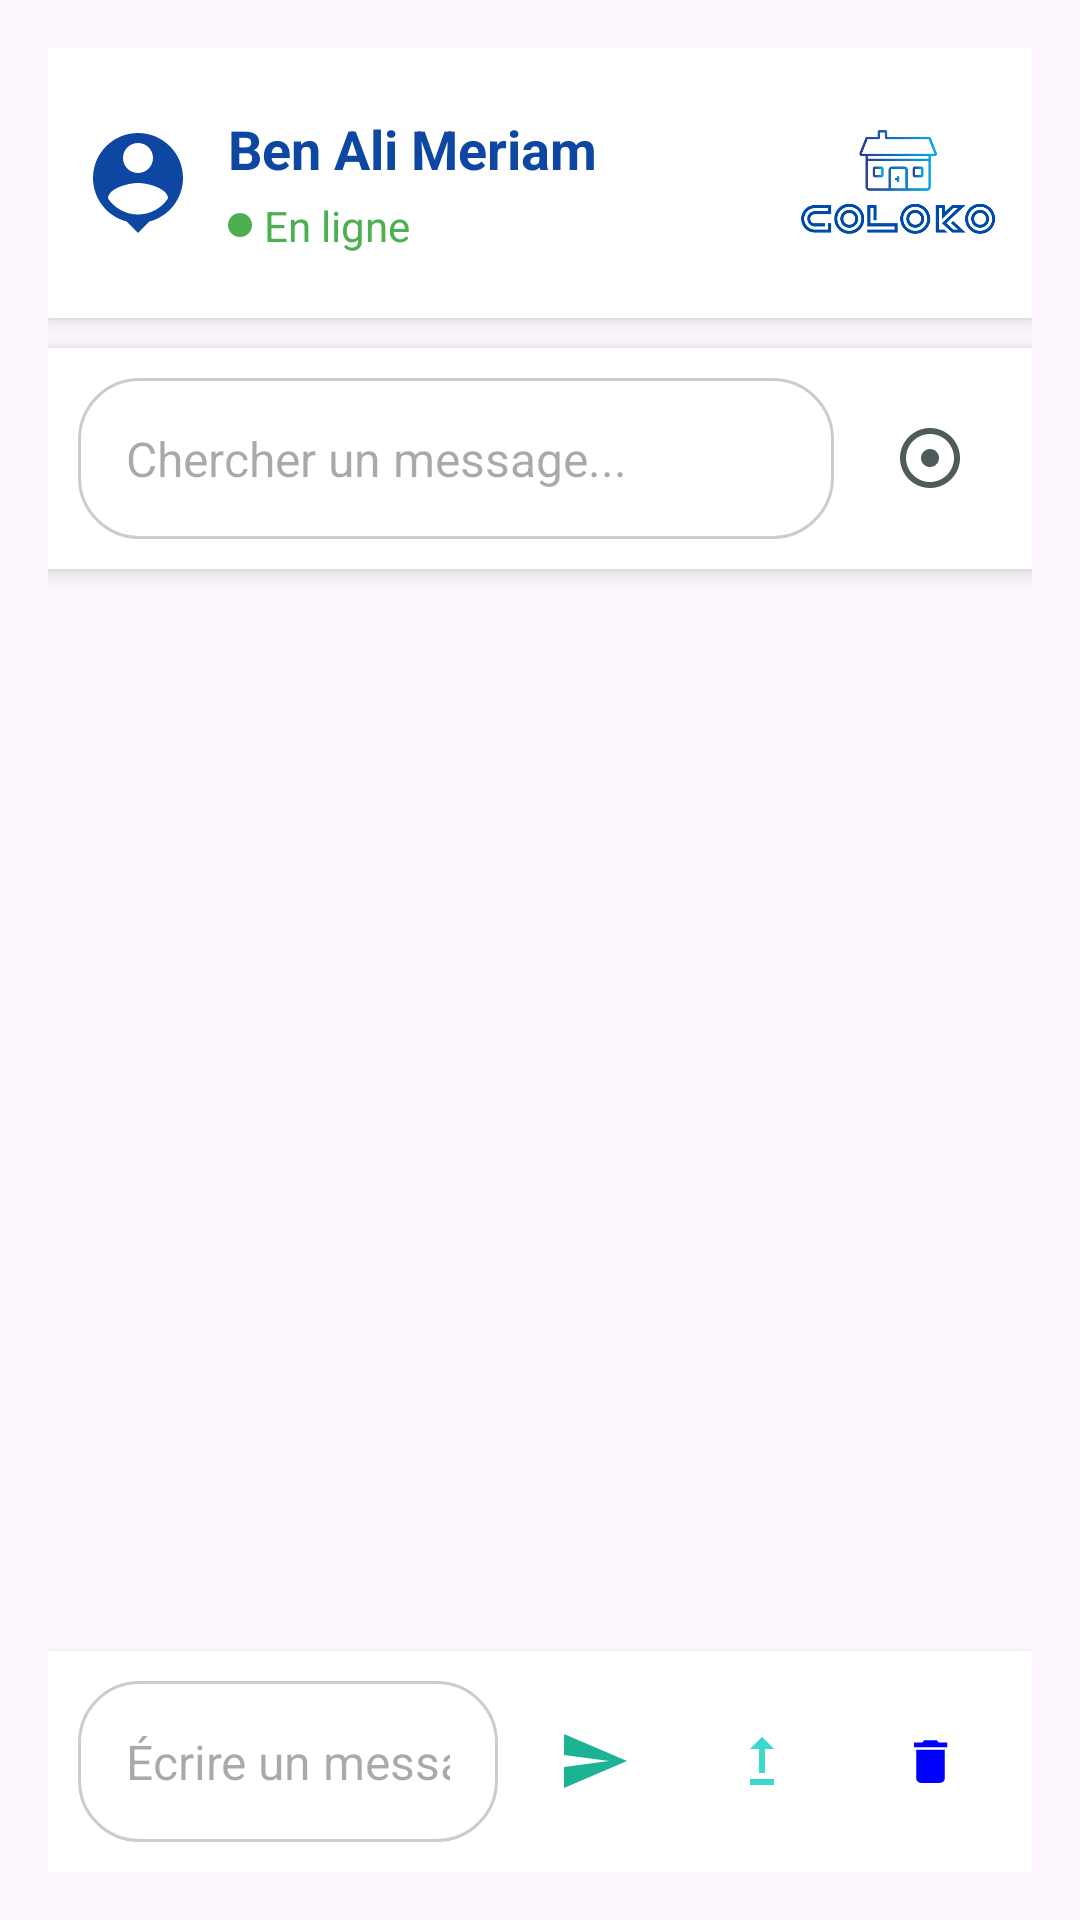

This screen was rendered from an Android layout file. Write that file and the resources it references.
<!-- AndroidManifest.xml: application theme Theme.MobileAppProjectTEKDev5SAE3 -->
<!-- res/layout/fragment_chat.xml -->
<?xml version="1.0" encoding="utf-8"?>
<FrameLayout xmlns:android="http://schemas.android.com/apk/res/android"
    android:id="@+id/chat_layout"
    android:layout_width="match_parent"
    android:layout_height="match_parent">

    <LinearLayout
        android:layout_width="match_parent"
        android:layout_height="match_parent"
        android:orientation="vertical"
        android:padding="16dp">


        
        <LinearLayout
            android:layout_width="match_parent"
            android:layout_height="wrap_content"
            android:orientation="horizontal"
            android:padding="10dp"
            android:background="#FFFFFF"
            android:elevation="4dp"
            android:layout_marginBottom="10dp"
            android:gravity="center_vertical">

            
            <ImageView
                android:layout_width="40dp"
                android:layout_height="40dp"
                android:src="@drawable/ic_user_avatar"
                android:layout_marginEnd="10dp"
                android:contentDescription="User Avatar"
                android:scaleType="centerCrop"
                android:layout_gravity="center_vertical" />

            
            <LinearLayout
                android:layout_width="wrap_content"
                android:layout_height="wrap_content"
                android:orientation="vertical">

                <TextView
                    android:layout_width="wrap_content"
                    android:layout_height="wrap_content"
                    android:text="Ben Ali Meriam"
                    android:textColor="#0D47A1"
                    android:textSize="18sp"
                    android:textStyle="bold" />

                <LinearLayout
                    android:layout_width="wrap_content"
                    android:layout_height="wrap_content"
                    android:orientation="horizontal"
                    android:gravity="center_vertical"
                    android:layout_marginTop="4dp">

                    <View
                        android:layout_width="8dp"
                        android:layout_height="8dp"
                        android:background="@drawable/circle_blue"
                        android:layout_marginEnd="4dp" />

                    <TextView
                        android:layout_width="wrap_content"
                        android:layout_height="wrap_content"
                        android:text="En ligne"
                        android:textColor="#4CAF50"
                        android:textSize="14sp" />
                </LinearLayout>
            </LinearLayout>

            
            <Space
                android:layout_width="0dp"
                android:layout_height="wrap_content"
                android:layout_weight="1" />

            <ImageView
                android:layout_width="70dp"
                android:layout_height="70dp"
                android:src="@drawable/logo_background"
                android:contentDescription="App Logo"
                android:scaleType="centerCrop" />
        </LinearLayout>
        
        <LinearLayout
            android:layout_width="match_parent"
            android:layout_height="wrap_content"
            android:orientation="horizontal"
            android:padding="10dp"
            android:background="#FFFFFF"
            android:elevation="4dp"
            android:gravity="center_vertical">

            <EditText
                android:id="@+id/editTextSearch"
                android:layout_width="0dp"
                android:layout_height="wrap_content"
                android:layout_weight="1"
                android:hint="Chercher un message..."
                android:textColor="#000000"
                android:textSize="16sp"
                android:background="@drawable/message_input_background"
                android:padding="16dp"
                android:importantForAccessibility="yes" />

            
            <ImageButton
                android:id="@+id/buttonSearch"
                android:layout_width="48dp"
                android:layout_height="48dp"
                android:src="@drawable/ic_search"
                android:background="?android:attr/selectableItemBackgroundBorderless"
                android:contentDescription="Chercher les messages"
                android:padding="12dp"
                android:layout_marginStart="8dp" />
        </LinearLayout>

        
        <LinearLayout
            android:id="@+id/messages_container"
            android:layout_width="match_parent"
            android:layout_height="0dp"
            android:layout_weight="1"
            android:layout_marginBottom="10dp"
            android:orientation="vertical"
            android:scrollbars="vertical" >

        </LinearLayout>

        
        <LinearLayout
            android:layout_width="match_parent"
            android:layout_height="wrap_content"
            android:orientation="horizontal"
            android:padding="10dp"
            android:background="#FFFFFF"
            android:elevation="4dp"
            android:gravity="center_vertical">

            <EditText
                android:id="@+id/editTextMessage"
                android:layout_width="0dp"
                android:layout_height="wrap_content"
                android:layout_weight="1"
                android:hint="Écrire un message..."
                android:textColor="#000000"
                android:textSize="16sp"
                android:background="@drawable/message_input_background"
                android:padding="16dp"
                android:inputType="textCapSentences"
                android:importantForAccessibility="yes" />

            
            <ImageButton
                android:id="@+id/buttonSend"
                android:layout_width="48dp"
                android:layout_height="48dp"
                android:src="@drawable/ic_send"
                android:background="?android:attr/selectableItemBackgroundBorderless"
                android:contentDescription="Envoyer le message"
                android:padding="12dp"
                android:layout_marginStart="8dp" />

            
            <ImageButton
                android:id="@+id/buttonUpdate"
                android:layout_width="48dp"
                android:layout_height="48dp"
                android:src="@drawable/ic_update"
                android:background="?android:attr/selectableItemBackgroundBorderless"
                android:contentDescription="Mettre à jour le dernier message"
                android:padding="12dp"
                android:layout_marginStart="8dp" />

            <ImageButton
                android:id="@+id/buttonDelete"
                android:layout_width="48dp"
                android:layout_height="48dp"
                android:layout_marginStart="8dp"
                android:background="?android:attr/selectableItemBackgroundBorderless"
                android:contentDescription="Supprimer le dernier message"
                android:padding="12dp"
                android:src="@drawable/ic_delete" />

            
        </LinearLayout>

    </LinearLayout>

</FrameLayout>
<!-- resources referenced by this layout -->
<resources>
  <!-- drawable circle_blue (drawable) -->
  <shape xmlns:android="http://schemas.android.com/apk/res/android"
      android:shape="oval">
      <solid android:color="#4CAF50"/>
  </shape>
  <!-- drawable ic_delete (drawable) -->
  <vector xmlns:android="http://schemas.android.com/apk/res/android"
      android:height="19dp"
      android:width="19dp"
      android:tint="#0000FF"
      android:viewportHeight="24"
      android:viewportWidth="24">
  
      <path
          android:fillColor="@android:color/white"
          android:pathData="M6,19c0,1.1 0.9,2 2,2h8c1.1,0 2,-0.9 2,-2V7H6v12zM19,4h-3.5l-1,-1h-5l-1,1H5v2h14V4z"/>
  </vector>
  <!-- drawable ic_search (drawable) -->
  <vector xmlns:android="http://schemas.android.com/apk/res/android" android:height="24dp" android:tint="#4E5B5B" android:viewportHeight="24" android:viewportWidth="24" android:width="24dp">
        
      <path android:fillColor="@android:color/white" android:pathData="M12,2C6.49,2 2,6.49 2,12s4.49,10 10,10 10,-4.49 10,-10S17.51,2 12,2zM12,20c-4.41,0 -8,-3.59 -8,-8s3.59,-8 8,-8 8,3.59 8,8 -3.59,8 -8,8zM15,12c0,1.66 -1.34,3 -3,3s-3,-1.34 -3,-3 1.34,-3 3,-3 3,1.34 3,3z"/>
      
  </vector>
  <!-- drawable ic_send (drawable) -->
  <vector xmlns:android="http://schemas.android.com/apk/res/android" android:autoMirrored="true" android:height="24dp" android:tint="#1CB395" android:viewportHeight="24" android:viewportWidth="24" android:width="24dp">
  
      <path android:fillColor="@android:color/white" android:pathData="M2.01,21L23,12 2.01,3 2,10l15,2 -15,2z"/>
  
  </vector>
  <!-- drawable ic_update (drawable) -->
  <vector xmlns:android="http://schemas.android.com/apk/res/android" android:height="24dp" android:tint="#3BD9CC" android:viewportHeight="24" android:viewportWidth="24" android:width="24dp">
        
      <path android:fillColor="@android:color/white" android:pathData="M16,18v2H8v-2H16zM11,7.99V16h2V7.99h3L12,4L8,7.99H11z"/>
      
  </vector>
  <!-- drawable ic_user_avatar (drawable) -->
  <vector xmlns:android="http://schemas.android.com/apk/res/android"
      android:height="24dp"
      android:tint="#0D47A1"
      android:viewportHeight="24"
      android:viewportWidth="24"
      android:width="24dp">
  
  <path
  android:fillColor="@android:color/white"
  android:pathData="M12,2c-4.97,0 -9,4.03 -9,9 0,4.17 2.84,7.67 6.69,8.69L12,22l2.31,-2.31C18.16,18.67 21,15.17 21,11c0,-4.97 -4.03,-9 -9,-9zM12,4c1.66,0 3,1.34 3,3s-1.34,3 -3,3 -3,-1.34 -3,-3 1.34,-3 3,-3zM12,18.3c-2.5,0 -4.71,-1.28 -6,-3.22 0.03,-1.99 4,-3.08 6,-3.08 1.99,0 5.97,1.09 6,3.08 -1.29,1.94 -3.5,3.22 -6,3.22z" />
      </vector>
  <!-- drawable logo_background: png bitmap (drawable, 25752 bytes) -->
  <!-- drawable message_input_background (drawable) -->
  <shape xmlns:android="http://schemas.android.com/apk/res/android"
      android:shape="rectangle">
  
      
      <solid android:color="#FFFFFF"/>
  
      
      <stroke
          android:width="1dp"
          android:color="#CCCCCC"/>
  
      
      <corners android:radius="20dp"/>
  </shape>
  <style name="Theme.MobileAppProjectTEKDev5SAE3" parent="Base.Theme.MobileAppProjectTEKDev5SAE3" />
  <style name="Base.Theme.MobileAppProjectTEKDev5SAE3" parent="Theme.Material3.DayNight.NoActionBar">
          
          
          
          <item name="colorPrimary">@color/lavender</item>
          <item name="colorPrimaryVariant">@color/lavender</item>
          <item name="colorOnPrimary">@color/white</item>
          
          <item name="colorSecondary">@color/teal_200</item>
          <item name="colorSecondaryVariant">@color/teal_700</item>
          <item name="colorOnSecondary">@color/black</item>
          
          <item name="android:statusBarColor">?attr/colorPrimaryVariant</item>
          
      </style>
  <color name="lavender">#8692f7</color>
  <color name="white">#FFFFFFFF</color>
  <color name="teal_200">#FF03DAC5</color>
  <color name="teal_700">#018786</color>
  <color name="black">#FF000000</color>
</resources>
